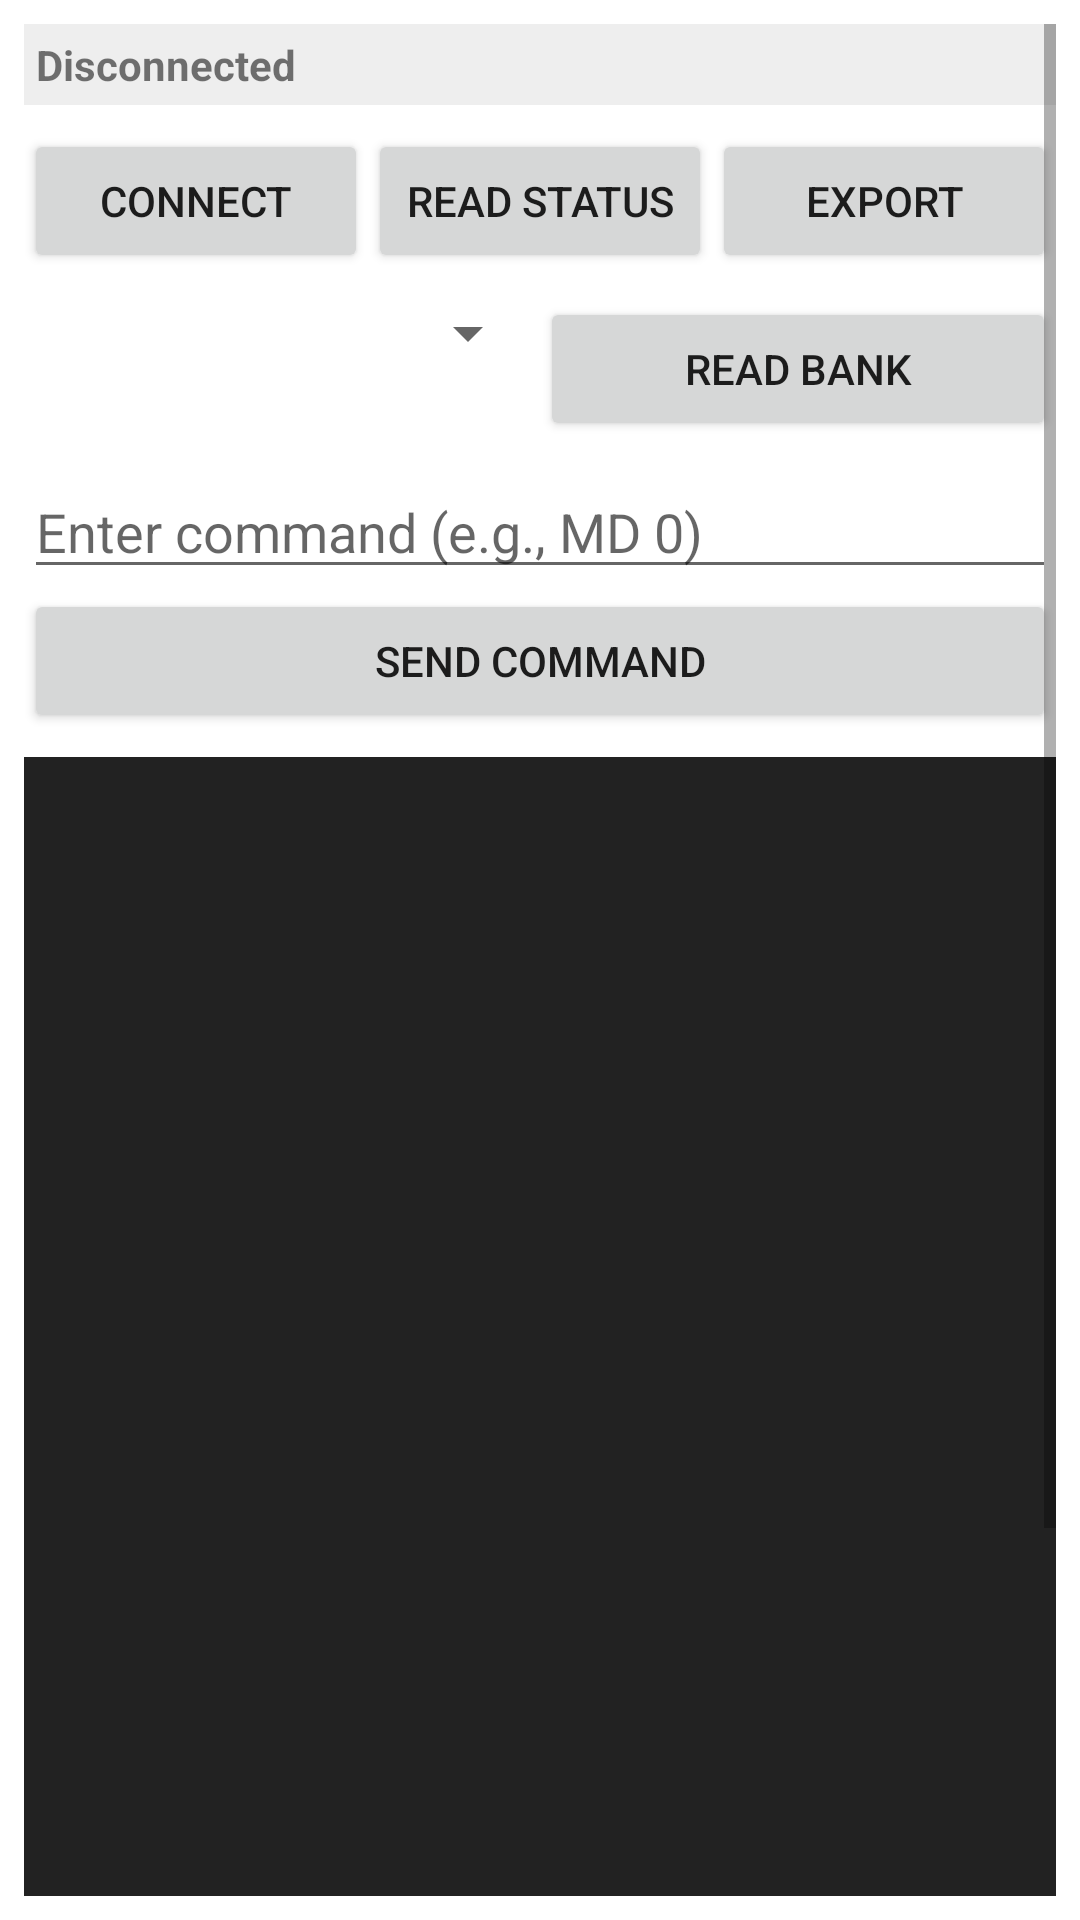

The Android layout XML behind this screen, and the referenced resources:
<!-- AndroidManifest.xml: application theme Theme.MaterialComponents.DayNight.NoActionBar -->
<!-- res/layout/activity_main.xml -->
<?xml version="1.0" encoding="utf-8"?>
<ScrollView xmlns:android="http://schemas.android.com/apk/res/android"
    android:layout_width="match_parent"
    android:layout_height="match_parent"
    android:padding="8dp">

    <LinearLayout
        android:orientation="vertical"
        android:layout_width="match_parent"
        android:layout_height="wrap_content">

        
        <TextView
            android:id="@+id/tvStatus"
            android:layout_width="match_parent"
            android:layout_height="wrap_content"
            android:text="Disconnected"
            android:textStyle="bold"
            android:padding="4dp"
            android:background="#ffeeeeee"/>

        
        <LinearLayout
            android:orientation="horizontal"
            android:layout_width="match_parent"
            android:layout_height="wrap_content"
            android:layout_marginTop="8dp">

            <Button
                android:id="@+id/btnConnect"
                android:layout_width="0dp"
                android:layout_weight="1"
                android:layout_height="wrap_content"
                android:text="Connect"/>

            <Button
                android:id="@+id/btnReadStatus"
                android:layout_width="0dp"
                android:layout_weight="1"
                android:layout_height="wrap_content"
                android:text="Read Status"/>

            <Button
                android:id="@+id/btnExport"
                android:layout_width="0dp"
                android:layout_weight="1"
                android:layout_height="wrap_content"
                android:text="Export"/>
        </LinearLayout>

        
        <LinearLayout
            android:orientation="horizontal"
            android:layout_width="match_parent"
            android:layout_height="wrap_content"
            android:layout_marginTop="8dp">

            <Spinner
                android:id="@+id/spinnerBank"
                android:layout_width="0dp"
                android:layout_weight="1"
                android:layout_height="wrap_content"/>

            <Button
                android:id="@+id/btnReadMemory"
                android:layout_width="0dp"
                android:layout_weight="1"
                android:layout_height="wrap_content"
                android:text="Read Bank"/>
        </LinearLayout>

        
        <EditText
            android:id="@+id/etCommand"
            android:layout_width="match_parent"
            android:layout_height="wrap_content"
            android:hint="Enter command (e.g., MD 0)"
            android:inputType="text"
            android:layout_marginTop="8dp"/>

        <Button
            android:id="@+id/btnSend"
            android:layout_width="match_parent"
            android:layout_height="wrap_content"
            android:text="Send Command"/>

        
        <TextView
            android:id="@+id/tvLog"
            android:layout_width="match_parent"
            android:layout_height="400dp"
            android:layout_marginTop="8dp"
            android:background="#ff222222"
            android:textColor="#ff00ff00"
            android:fontFamily="monospace"
            android:scrollbars="vertical"
            android:padding="4dp"
            android:textIsSelectable="true"/>

        <Button
            android:id="@+id/btnStatus"
            android:layout_width="match_parent"
            android:layout_height="wrap_content"
            android:text="Device Status"/>
        <Button
            android:id="@+id/btnControlPanel"
            android:layout_width="match_parent"
            android:layout_height="wrap_content"
            android:text="Control Panel"/>
        <Button
            android:id="@+id/btnSpectrum"
            android:layout_width="match_parent"
            android:layout_height="wrap_content"
            android:text="Spectrum Analyzer (CM108)"/>

    </LinearLayout>
</ScrollView>
<!-- resources referenced by this layout -->
<resources>

</resources>
